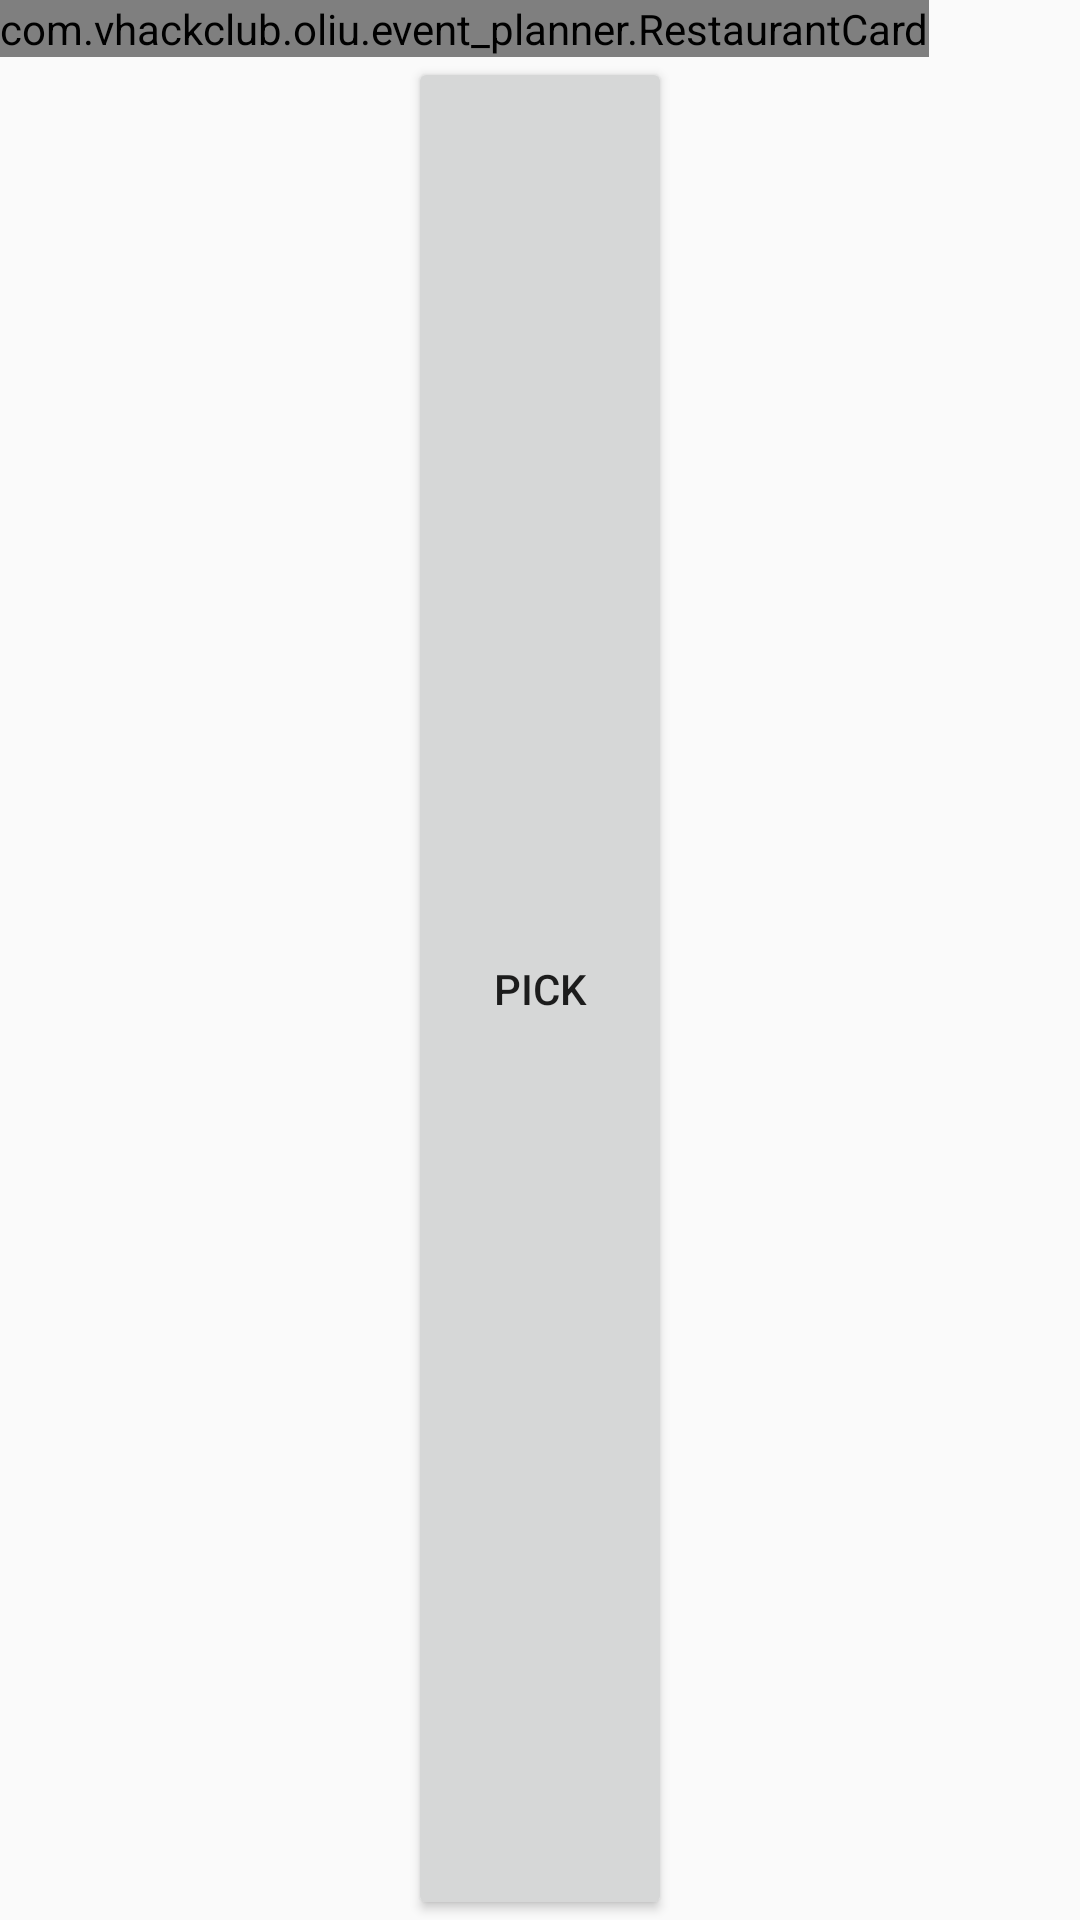

Here is an Android app screen rendered from its layout file. Give the layout XML and the strings, colors and styles it references.
<!-- AndroidManifest.xml: application theme AppTheme -->
<!-- res/layout/dialog_detail_view.xml -->
<?xml version="1.0" encoding="utf-8"?>
<RelativeLayout xmlns:android="http://schemas.android.com/apk/res/android"
    android:layout_width="match_parent" android:layout_height="match_parent">

    <com.vhackclub.oliu.event_planner.RestaurantCard
        xmlns:android="http://schemas.android.com/apk/res/android"
        xmlns:card_view="http://schemas.android.com/apk/res-auto"
        android:layout_width="wrap_content"
        android:layout_height="wrap_content"
        android:id="@+id/cvRestaurant"
        card_view:cardCornerRadius="4dp">

    </com.vhackclub.oliu.event_planner.RestaurantCard>

    <Button
        android:layout_width="wrap_content"
        android:layout_height="wrap_content"
        android:text="Pick"
        android:layout_below="@+id/cvRestaurant"
        android:id="@+id/btnChoose"
        android:layout_alignParentBottom="true"
        android:layout_centerHorizontal="true" />


</RelativeLayout>
<!-- resources referenced by this layout -->
<resources>
  <style name="AppTheme" parent="Theme.AppCompat.Light.DarkActionBar">
          
      </style>
</resources>
